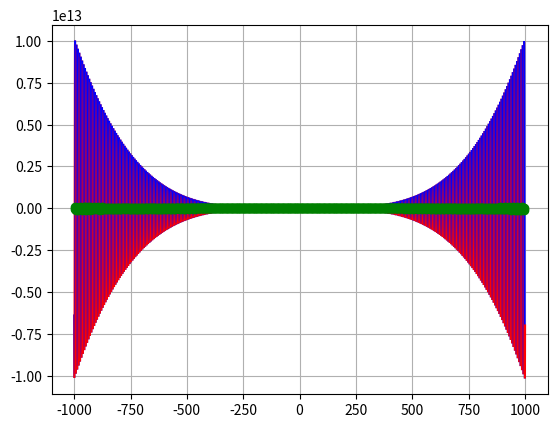

Source code (Python):
import numpy as np
import matplotlib.pyplot as plt

def func(x, a, b, c, d, e):
    return a*x**4*np.sin(np.cos(x)) + b*x**3 + c*x**2 + d*x + e

koef = [-12, -18, 5, 10, -30]
x_limit = [-1000, 1000]
x = np.arange(x_limit[0], x_limit[1], 0.01)
color = 'r'
x_change = []
x_root = []
func_direct = -1

def change_color():
    global color
    if color == 'r':
        color = 'b'
    else:
        color = 'r'
    return color

for i in range(len(x) - 1):
    if func_direct == -1:
        if func(x[i], *koef) < func(x[i+1], *koef):
            func_direct = 1
            x_change.append((x[i], func(x[i], *koef)))
    else:
        if func(x[i], *koef) > func(x[i+1], *koef):
            func_direct = -1
            x_change.append((x[i], func(x[i], *koef)))

for i in range(len(x) - 1):
    if (func(x[i], *koef) > 0 and func(x[i+1], *koef) < 0) or (func(x[i], *koef) < 0 and func(x[i+1], *koef) > 0):
        x_root.append((x[i], func(x[i], *koef)))


print(len(x_root))
print(x_root)

x_cur = np.arange(x_limit[0], x_change[0][0], 0.1)
plt.plot(x_cur, func(x_cur, *koef), change_color())
for i in range(len(x_change) - 1):
    x_cur = np.arange(x_change[i][0], x_change[i+1][0], 0.1)
    plt.plot(x_cur, func(x_cur, *koef), change_color())
x_cur = np.arange(x_change[-1][0], x_limit[1], 0.1)
plt.plot(x_cur, func(x_cur, *koef), change_color())

for x_cur in x_root:
    plt.plot(x_cur[0], func(x_cur[0], *koef), 'go')

plt.grid(visible=True)

plt.show()